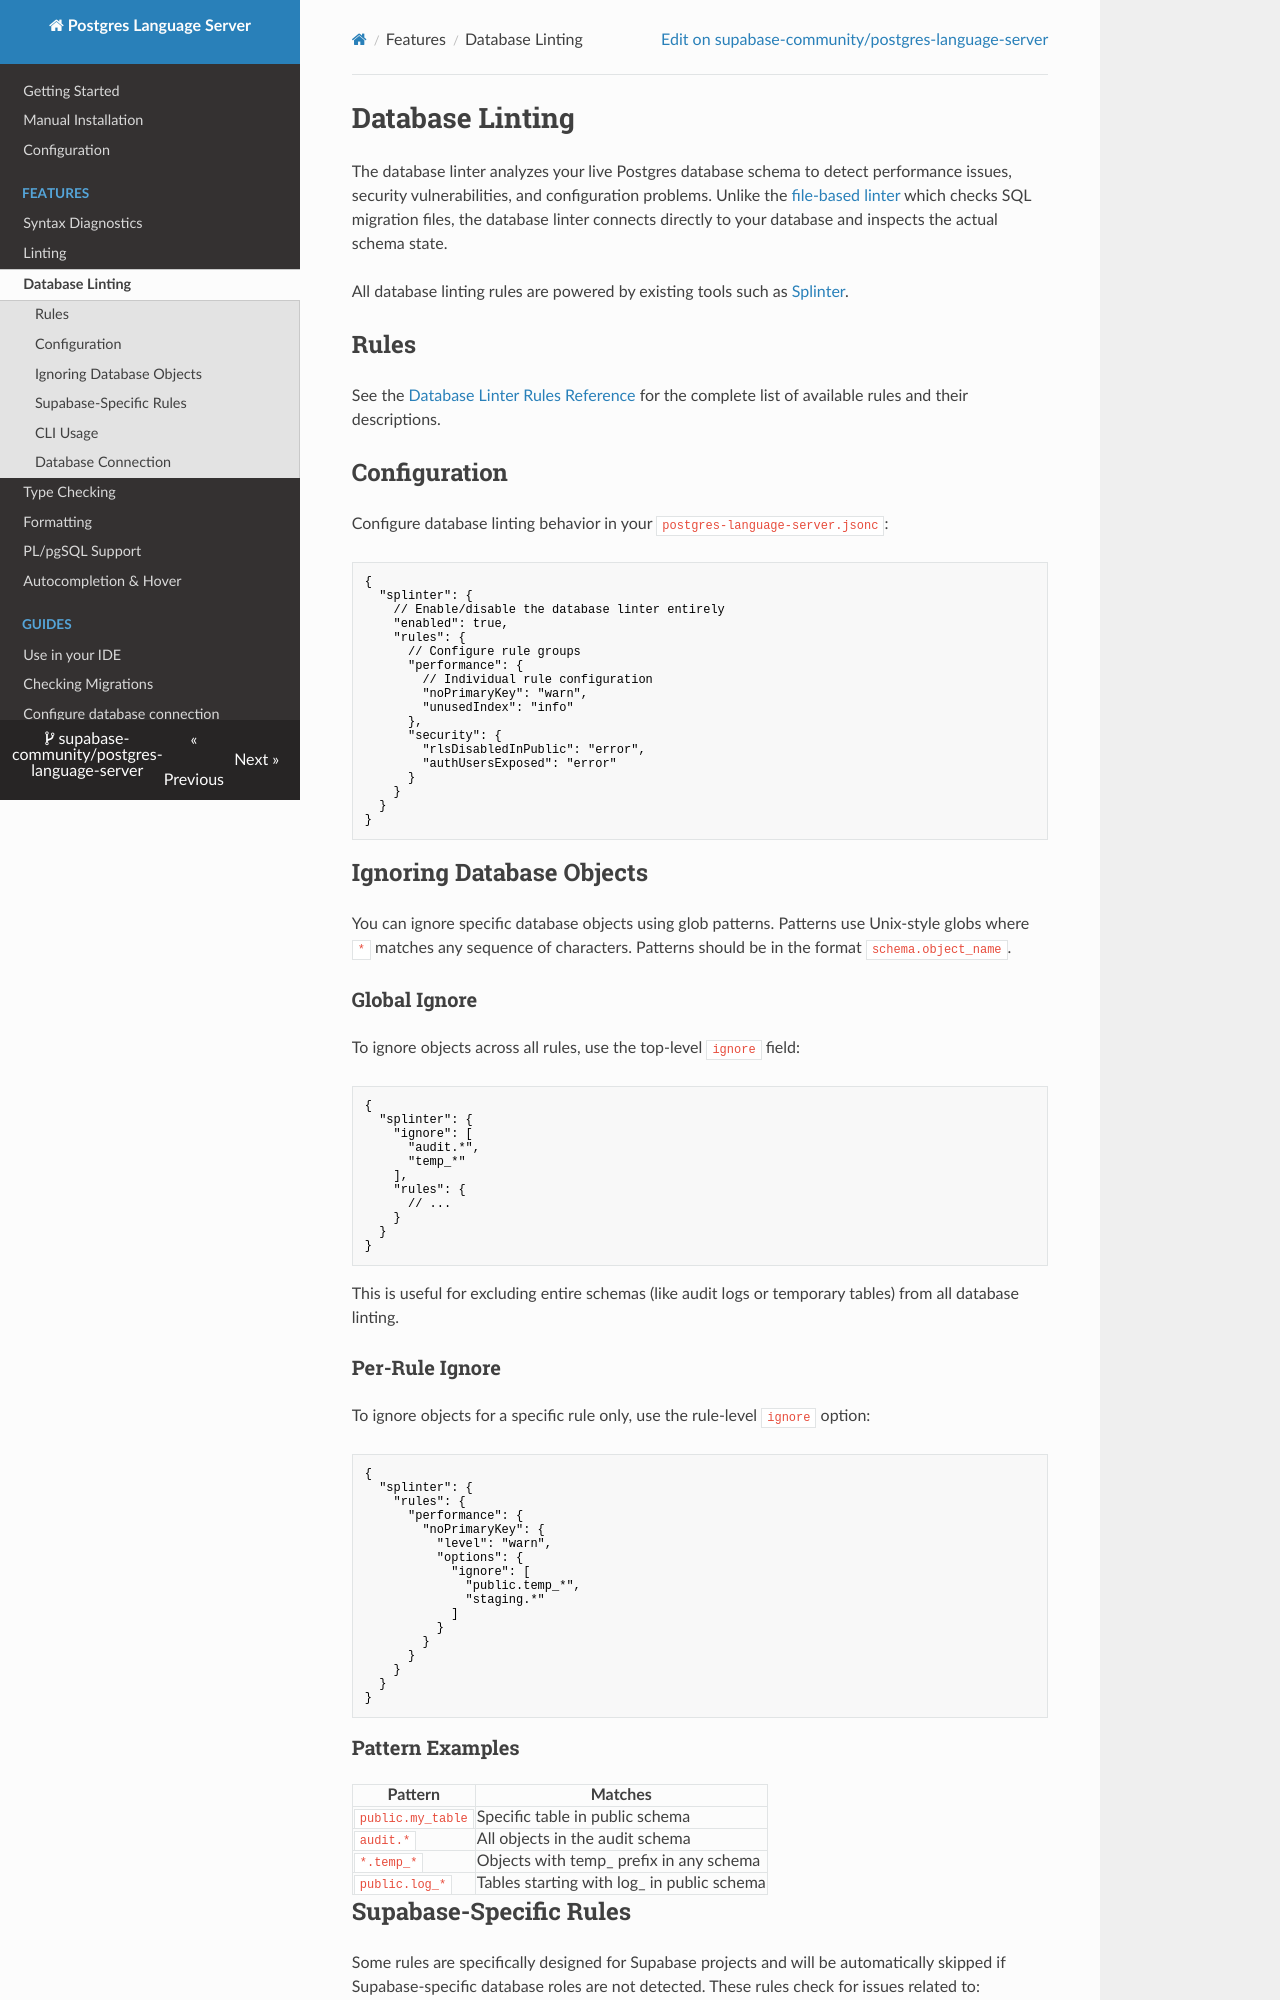

repository: supabase-community/postgres-language-server · page: 0.25.4/features/database_linting/index.html · generator: mkdocs

# Database Linting

The database linter analyzes your live Postgres database schema to detect performance issues, security vulnerabilities, and configuration problems. Unlike the [file-based linter](./linting.md) which checks SQL migration files, the database linter connects directly to your database and inspects the actual schema state.

All database linting rules are powered by existing tools: [Splinter](https://github.com/supabase/splinter) and, if you turn it on, [pglinter](#pglinter).

## Rules

See the [Database Linter Rules Reference](../reference/database_rules.md) for the complete list of available rules and their descriptions.

## Configuration

Configure database linting behavior in your `postgres-language-server.jsonc`:

```json
{
  "splinter": {
    // Enable/disable the database linter entirely
    "enabled": true,
    "rules": {
      // Configure rule groups
      "performance": {
        // Individual rule configuration
        "noPrimaryKey": "warn",
        "unusedIndex": "info"
      },
      "security": {
        "rlsDisabledInPublic": "error",
        "authUsersExposed": "error"
      }
    }
  }
}
```

## Ignoring Database Objects

You can ignore specific database objects using glob patterns. Patterns use Unix-style globs where `*` matches any sequence of characters and `?` any single character. A pattern matches the whole `schema.object_name` of an object: `public.users` ignores `public.users`, but not `public.users_archive`. An invalid pattern is a configuration error.

### Global Ignore

To ignore objects across all rules, use the top-level `ignore` field:

```json
{
  "splinter": {
    "ignore": [
      "audit.*",
      "*.temp_*"
    ],
    "rules": {
      // ...
    }
  }
}
```

This is useful for excluding entire schemas (like audit logs or temporary tables) from all database linting.

### Per-Rule Ignore

To ignore objects for a specific rule only, use the rule-level `ignore` option:

```json
{
  "splinter": {
    "rules": {
      "performance": {
        "noPrimaryKey": {
          "level": "warn",
          "options": {
            "ignore": [
              "public.temp_*",
              "staging.*"
            ]
          }
        }
      }
    }
  }
}
```

### Pattern Examples

| Pattern | Matches |
|---------|---------|
| `public.my_table` | Specific table in public schema |
| `audit.*` | All objects in the audit schema |
| `*.temp_*` | Objects with temp_ prefix in any schema |
| `public.log_*` | Tables starting with log_ in public schema |
